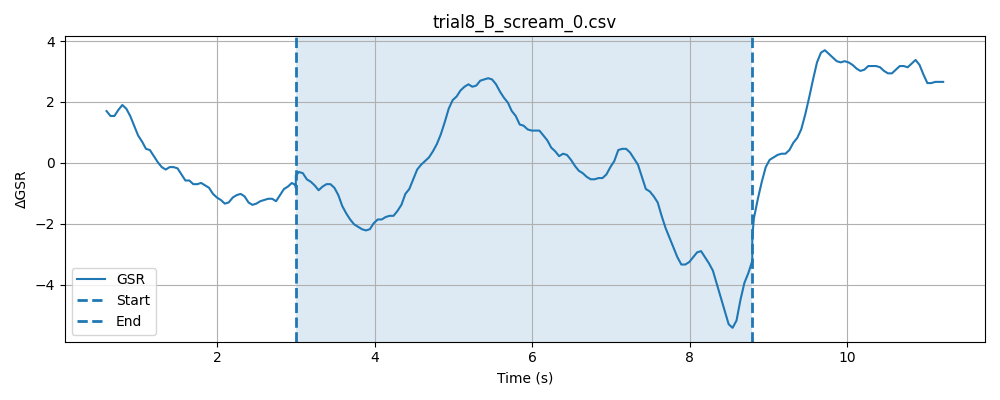

The data file committed next to this chart (first rows):
timestamp, elapsed_sec, gsr_raw, phase
1777619069, 0.0423, 1367, baseline
1777619069, 0.09229, 1365, baseline
1777619070, 0.1425, 1360, baseline
1777619070, 0.1926, 1360, baseline
1777619070, 0.2425, 1366, baseline
1777619070, 0.2925, 1368, baseline
1777619070, 0.3426, 1367, baseline
1777619070, 0.3926, 1370, baseline
1777619070, 0.4426, 1367, baseline
1777619070, 0.4926, 1369, baseline
1777619070, 0.5426, 1365, baseline
1777619070, 0.5926, 1367, baseline
1777619070, 0.6424, 1367, baseline
1777619070, 0.6924, 1367, baseline
1777619070, 0.7425, 1368, baseline
1777619070, 0.7926, 1366, baseline
1777619070, 0.8426, 1366, baseline
1777619070, 0.8928, 1367, baseline
1777619070, 0.9427, 1366, baseline
1777619070, 0.9928, 1365, baseline
1777619070, 1.043, 1362, baseline
1777619070, 1.093, 1363, baseline
1777619071, 1.143, 1364, baseline
1777619071, 1.193, 1363, baseline
1777619071, 1.243, 1363, baseline
1777619071, 1.293, 1363, baseline
1777619071, 1.343, 1365, baseline
1777619071, 1.393, 1365, baseline
1777619071, 1.443, 1364, baseline
1777619071, 1.493, 1363, baseline
1777619071, 1.543, 1362, baseline
1777619071, 1.593, 1359, baseline
1777619071, 1.643, 1362, baseline
1777619071, 1.693, 1362, baseline
1777619071, 1.743, 1363, baseline
1777619071, 1.793, 1364, baseline
1777619071, 1.843, 1362, baseline
1777619071, 1.893, 1362, baseline
1777619071, 1.943, 1363, baseline
1777619071, 1.993, 1366, baseline
1777619071, 2.043, 1368, baseline
1777619071, 2.093, 1366, baseline
1777619072, 2.143, 1366, baseline
1777619072, 2.193, 1361, baseline
1777619072, 2.243, 1360, baseline
1777619072, 2.293, 1362, baseline
1777619072, 2.343, 1360, baseline
1777619072, 2.393, 1364, baseline
1777619072, 2.443, 1364, baseline
1777619072, 2.493, 1361, baseline
1777619072, 2.543, 1361, baseline
1777619072, 2.593, 1360, baseline
1777619072, 2.643, 1362, baseline
1777619072, 2.693, 1362, baseline
1777619072, 2.743, 1360, baseline
1777619072, 2.793, 1363, baseline
1777619072, 2.844, 1363, baseline
1777619072, 2.894, 1364, baseline
1777619072, 2.944, 1363, baseline
1777619072, 2.994, 1361, baseline
... 186 more rows
